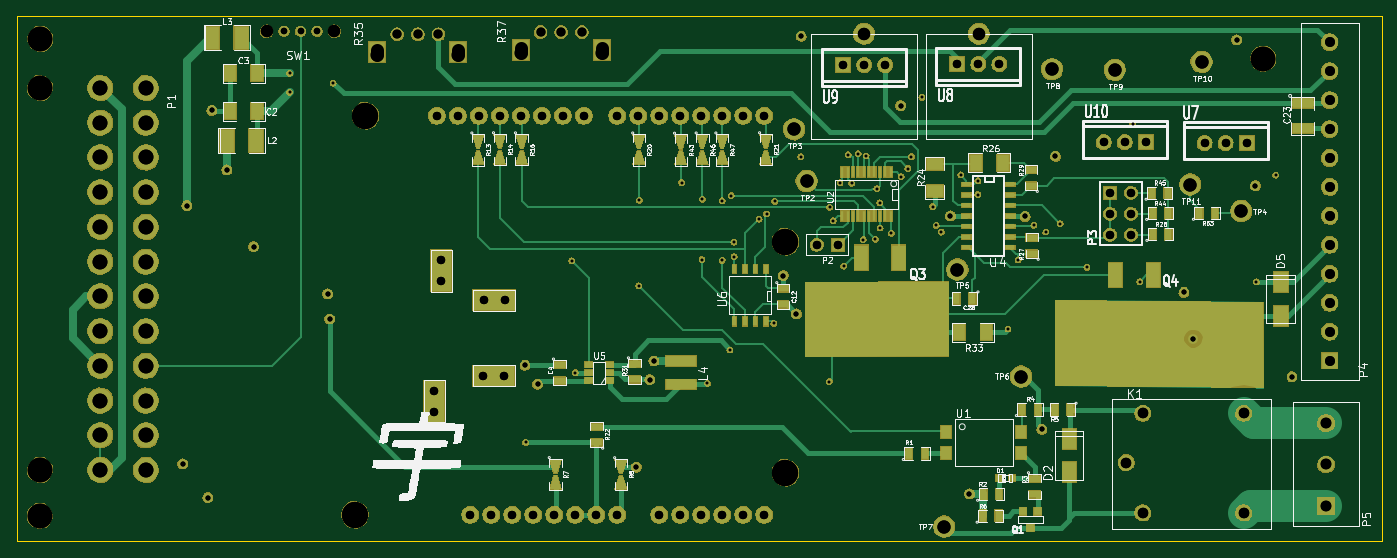
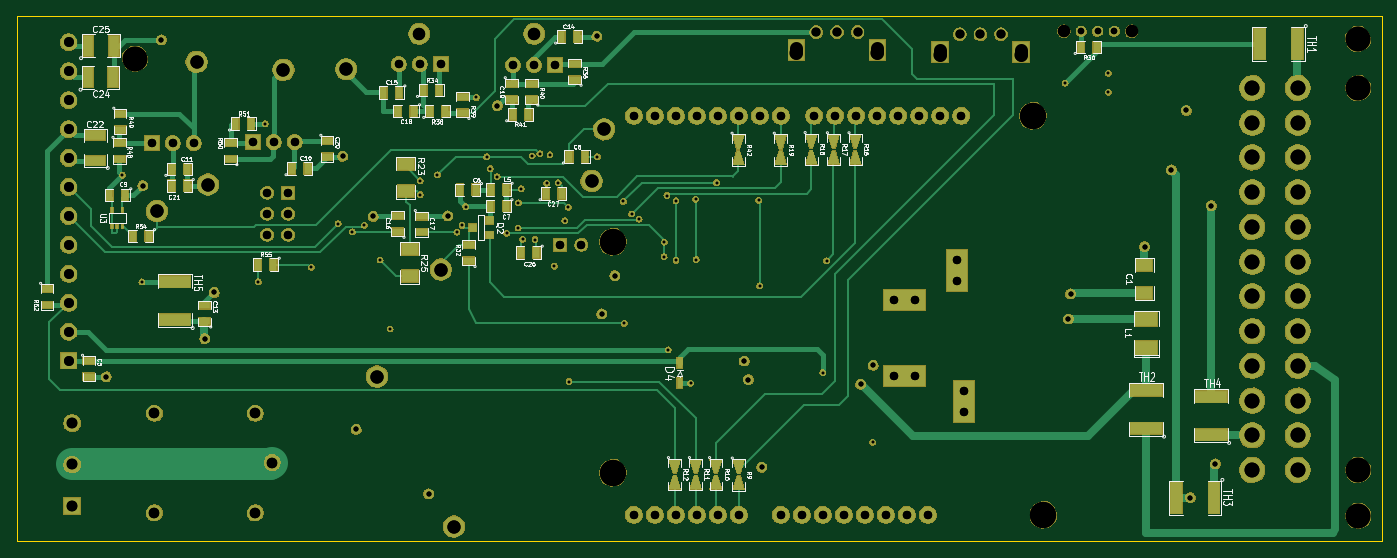
Circuit board: 13 layer files. Board 165.1 x 63.5 mm.
- bottom_copper: BenchBudEE-B_Cu.gbl (22961 bytes)
- bottom_mask: BenchBudEE-B_Mask.gbs (151583 bytes)
- paste: BenchBudEE-B_Paste.gbp (4784 bytes)
- bottom_silk: BenchBudEE-B_SilkS.gbo (53158 bytes)
- outline: BenchBudEE-Edge_Cuts.gbr (416 bytes)
- top_copper: BenchBudEE-F_Cu.gtl (25263 bytes)
- top_mask: BenchBudEE-F_Mask.gts (153195 bytes)
- paste: BenchBudEE-F_Paste.gtp (5494 bytes)
- top_silk: BenchBudEE-F_SilkS.gto (56868 bytes)
- inner_copper: BenchBudEE-GND.gbr (111245 bytes)
- drill: BenchBudEE-NPTH.drl (219 bytes)
- drill: BenchBudEE.drl (3241 bytes)
- drill: BenchBudEE_Merge.drl (3574 bytes)

=== bottom_copper: BenchBudEE-B_Cu.gbl (22961 bytes, source omitted) ===
=== bottom_mask: BenchBudEE-B_Mask.gbs (151583 bytes, source omitted) ===
=== paste: BenchBudEE-B_Paste.gbp ===
G04 (created by PCBNEW (2013-07-07 BZR 4022)-stable) date 3/25/2014 11:36:15 PM*
%MOIN*%
G04 Gerber Fmt 3.4, Leading zero omitted, Abs format*
%FSLAX34Y34*%
G01*
G70*
G90*
G04 APERTURE LIST*
%ADD10C,0.006*%
%ADD11R,0.035X0.055*%
%ADD12R,0.012X0.02*%
%ADD13R,0.08X0.06*%
%ADD14R,0.036X0.036*%
%ADD15R,0.15X0.055*%
%ADD16R,0.055X0.035*%
%ADD17R,0.055X0.15*%
%ADD18R,0.11X0.07*%
%ADD19R,0.0255906X0.0531496*%
%ADD20R,0.05X0.1*%
%ADD21R,0.1X0.05*%
G04 APERTURE END LIST*
G54D10*
G54D11*
X68169Y-55935D03*
X68919Y-55935D03*
X68175Y-56720D03*
X68925Y-56720D03*
X86325Y-56200D03*
X87075Y-56200D03*
G54D12*
X86950Y-57700D03*
X86450Y-57700D03*
X86950Y-56900D03*
X86700Y-57700D03*
X86450Y-56900D03*
G54D13*
X72772Y-58768D03*
X72772Y-60068D03*
X72961Y-54713D03*
X72961Y-56013D03*
G54D11*
X65175Y-54370D03*
X64425Y-54370D03*
X78383Y-54930D03*
X77633Y-54930D03*
X84105Y-54960D03*
X83355Y-54960D03*
X69625Y-55951D03*
X70375Y-55951D03*
G54D14*
X68963Y-57400D03*
X68963Y-58100D03*
X69763Y-57750D03*
G54D15*
X83955Y-62130D03*
X83955Y-60330D03*
G54D16*
X82545Y-62205D03*
X82545Y-61455D03*
X69960Y-59325D03*
X69960Y-58575D03*
G54D17*
X30500Y-49000D03*
X32300Y-49000D03*
G54D15*
X37700Y-67300D03*
X37700Y-65500D03*
G54D17*
X34470Y-70610D03*
X36270Y-70610D03*
G54D15*
X34600Y-67600D03*
X34600Y-65800D03*
G54D18*
X37700Y-63500D03*
X37700Y-62100D03*
G54D11*
X40805Y-49155D03*
X40055Y-49155D03*
G54D13*
X37800Y-60850D03*
X37800Y-59550D03*
G54D11*
X73275Y-51300D03*
X74025Y-51300D03*
X65545Y-48660D03*
X64795Y-48660D03*
G54D16*
X67920Y-50885D03*
X67920Y-51635D03*
X73342Y-57935D03*
X73342Y-57185D03*
X72204Y-57211D03*
X72204Y-57961D03*
G54D11*
X72575Y-52200D03*
X73325Y-52200D03*
G54D16*
X86600Y-53725D03*
X86600Y-54475D03*
X86560Y-52335D03*
X86560Y-53085D03*
G54D11*
X81075Y-52800D03*
X80325Y-52800D03*
G54D16*
X81300Y-54475D03*
X81300Y-53725D03*
X66970Y-51635D03*
X66970Y-50885D03*
G54D11*
X67875Y-52360D03*
X67125Y-52360D03*
G54D16*
X70250Y-52275D03*
X70250Y-51525D03*
G54D11*
X71825Y-52200D03*
X71075Y-52200D03*
X72125Y-51200D03*
X71375Y-51200D03*
G54D16*
X64910Y-50695D03*
X64910Y-49945D03*
G54D19*
X59920Y-65150D03*
X59920Y-64205D03*
G54D16*
X88050Y-64100D03*
X88050Y-64850D03*
X76700Y-53625D03*
X76700Y-54375D03*
G54D11*
X83355Y-55760D03*
X84105Y-55760D03*
G54D16*
X90045Y-60675D03*
X90045Y-61425D03*
G54D20*
X88070Y-49080D03*
X86870Y-49080D03*
X88095Y-50580D03*
X86895Y-50580D03*
G54D21*
X87750Y-54555D03*
X87750Y-53355D03*
G54D11*
X66735Y-58930D03*
X67485Y-58930D03*
X66285Y-56120D03*
X65535Y-56120D03*
X85200Y-58145D03*
X85950Y-58145D03*
X79260Y-59505D03*
X80010Y-59505D03*
G54D21*
X46700Y-59800D03*
X46375Y-66025D03*
G54D20*
X49200Y-64800D03*
X49225Y-61200D03*
G54D10*
G36*
X51275Y-53330D02*
X51825Y-53330D01*
X51625Y-53980D01*
X51475Y-53980D01*
X51275Y-53330D01*
X51275Y-53330D01*
G37*
G36*
X51625Y-54080D02*
X51825Y-54730D01*
X51275Y-54730D01*
X51475Y-54080D01*
X51625Y-54080D01*
X51625Y-54080D01*
G37*
G36*
X56845Y-53350D02*
X57395Y-53350D01*
X57195Y-54000D01*
X57045Y-54000D01*
X56845Y-53350D01*
X56845Y-53350D01*
G37*
G36*
X57195Y-54100D02*
X57395Y-54750D01*
X56845Y-54750D01*
X57045Y-54100D01*
X57195Y-54100D01*
X57195Y-54100D01*
G37*
G36*
X53365Y-53320D02*
X53915Y-53320D01*
X53715Y-53970D01*
X53565Y-53970D01*
X53365Y-53320D01*
X53365Y-53320D01*
G37*
G36*
X53715Y-54070D02*
X53915Y-54720D01*
X53365Y-54720D01*
X53565Y-54070D01*
X53715Y-54070D01*
X53715Y-54070D01*
G37*
G36*
X52305Y-53330D02*
X52855Y-53330D01*
X52655Y-53980D01*
X52505Y-53980D01*
X52305Y-53330D01*
X52305Y-53330D01*
G37*
G36*
X52655Y-54080D02*
X52855Y-54730D01*
X52305Y-54730D01*
X52505Y-54080D01*
X52655Y-54080D01*
X52655Y-54080D01*
G37*
G36*
X54835Y-53350D02*
X55385Y-53350D01*
X55185Y-54000D01*
X55035Y-54000D01*
X54835Y-53350D01*
X54835Y-53350D01*
G37*
G36*
X55185Y-54100D02*
X55385Y-54750D01*
X54835Y-54750D01*
X55035Y-54100D01*
X55185Y-54100D01*
X55185Y-54100D01*
G37*
G36*
X56835Y-68820D02*
X57385Y-68820D01*
X57185Y-69470D01*
X57035Y-69470D01*
X56835Y-68820D01*
X56835Y-68820D01*
G37*
G36*
X57185Y-69570D02*
X57385Y-70220D01*
X56835Y-70220D01*
X57035Y-69570D01*
X57185Y-69570D01*
X57185Y-69570D01*
G37*
G36*
X57915Y-68800D02*
X58465Y-68800D01*
X58265Y-69450D01*
X58115Y-69450D01*
X57915Y-68800D01*
X57915Y-68800D01*
G37*
G36*
X58265Y-69550D02*
X58465Y-70200D01*
X57915Y-70200D01*
X58115Y-69550D01*
X58265Y-69550D01*
X58265Y-69550D01*
G37*
G36*
X58875Y-68800D02*
X59425Y-68800D01*
X59225Y-69450D01*
X59075Y-69450D01*
X58875Y-68800D01*
X58875Y-68800D01*
G37*
G36*
X59225Y-69550D02*
X59425Y-70200D01*
X58875Y-70200D01*
X59075Y-69550D01*
X59225Y-69550D01*
X59225Y-69550D01*
G37*
G36*
X59875Y-68800D02*
X60425Y-68800D01*
X60225Y-69450D01*
X60075Y-69450D01*
X59875Y-68800D01*
X59875Y-68800D01*
G37*
G36*
X60225Y-69550D02*
X60425Y-70200D01*
X59875Y-70200D01*
X60075Y-69550D01*
X60225Y-69550D01*
X60225Y-69550D01*
G37*
M02*

=== bottom_silk: BenchBudEE-B_SilkS.gbo (53158 bytes, source omitted) ===
=== outline: BenchBudEE-Edge_Cuts.gbr ===
G04 (created by PCBNEW (2013-07-07 BZR 4022)-stable) date 3/25/2014 11:36:52 PM*
%MOIN*%
G04 Gerber Fmt 3.4, Leading zero omitted, Abs format*
%FSLAX34Y34*%
G01*
G70*
G90*
G04 APERTURE LIST*
%ADD10C,0.006*%
%ADD11C,0.00393701*%
G04 APERTURE END LIST*
G54D10*
G54D11*
X26490Y-47685D02*
X26490Y-72690D01*
X91490Y-47685D02*
X26490Y-47685D01*
X91490Y-72685D02*
X91490Y-47685D01*
X26490Y-72685D02*
X91490Y-72685D01*
M02*

=== top_copper: BenchBudEE-F_Cu.gtl (25263 bytes, source omitted) ===
=== top_mask: BenchBudEE-F_Mask.gts (153195 bytes, source omitted) ===
=== paste: BenchBudEE-F_Paste.gtp ===
G04 (created by PCBNEW (2013-07-07 BZR 4022)-stable) date 3/25/2014 11:36:15 PM*
%MOIN*%
G04 Gerber Fmt 3.4, Leading zero omitted, Abs format*
%FSLAX34Y34*%
G01*
G70*
G90*
G04 APERTURE LIST*
%ADD10C,0.006*%
%ADD11R,0.065X0.12*%
%ADD12R,0.24X0.24*%
%ADD13R,0.036X0.036*%
%ADD14R,0.0669291X0.0984252*%
%ADD15R,0.035X0.055*%
%ADD16R,0.055X0.035*%
%ADD17R,0.0314X0.0314*%
%ADD18R,0.0511811X0.0590551*%
%ADD19R,0.016X0.05*%
%ADD20R,0.045X0.02*%
%ADD21R,0.06X0.08*%
%ADD22R,0.08X0.06*%
%ADD23R,0.02X0.045*%
%ADD24R,0.07X0.11*%
%ADD25R,0.0394X0.0276*%
%ADD26R,0.145669X0.0472441*%
%ADD27R,0.1X0.05*%
%ADD28R,0.05X0.1*%
G04 APERTURE END LIST*
G54D10*
G54D11*
X80610Y-60000D03*
G54D12*
X79710Y-62500D03*
G54D11*
X78810Y-60000D03*
X68506Y-59180D03*
G54D12*
X67606Y-61680D03*
G54D11*
X66706Y-59180D03*
G54D13*
X74415Y-71250D03*
X75115Y-71250D03*
X74765Y-72050D03*
G54D14*
X76620Y-69405D03*
X76620Y-67805D03*
G54D15*
X72505Y-71475D03*
X73255Y-71475D03*
X72530Y-70430D03*
X73280Y-70430D03*
X74375Y-66400D03*
X75125Y-66400D03*
X68990Y-68490D03*
X69740Y-68490D03*
X76665Y-66410D03*
X75915Y-66410D03*
G54D16*
X74975Y-69695D03*
X74975Y-70445D03*
G54D17*
X73875Y-69670D03*
X73285Y-69670D03*
G54D18*
X70770Y-67480D03*
X70770Y-68480D03*
X74320Y-68480D03*
X74320Y-67480D03*
G54D19*
X68110Y-55110D03*
X67860Y-55110D03*
X67600Y-55110D03*
X67340Y-55110D03*
X67090Y-55110D03*
X66830Y-55110D03*
X66570Y-55110D03*
X66320Y-55110D03*
X66060Y-55110D03*
X65810Y-55110D03*
X65810Y-57210D03*
X66060Y-57210D03*
X66320Y-57210D03*
X66570Y-57210D03*
X66830Y-57210D03*
X67090Y-57210D03*
X67340Y-57210D03*
X67600Y-57210D03*
X67860Y-57210D03*
X68110Y-57210D03*
G54D20*
X71718Y-55684D03*
X71718Y-56184D03*
X71718Y-56684D03*
X71718Y-57184D03*
X71718Y-57684D03*
X71718Y-58184D03*
X71718Y-58684D03*
X73818Y-58684D03*
X73818Y-58184D03*
X73818Y-57684D03*
X73818Y-57184D03*
X73818Y-56684D03*
X73818Y-56184D03*
X73818Y-55684D03*
G54D21*
X72166Y-54652D03*
X73466Y-54652D03*
G54D22*
X70217Y-56022D03*
X70217Y-54722D03*
G54D15*
X80591Y-58056D03*
X81341Y-58056D03*
G54D16*
X74836Y-58981D03*
X74836Y-58231D03*
X74794Y-55747D03*
X74794Y-54997D03*
G54D15*
X80581Y-57056D03*
X81331Y-57056D03*
X80551Y-56096D03*
X81301Y-56096D03*
G54D16*
X54100Y-67975D03*
X54100Y-67225D03*
G54D23*
X62170Y-62213D03*
X61670Y-62213D03*
X61170Y-62213D03*
X60670Y-62213D03*
X60670Y-59713D03*
X61170Y-59713D03*
X61670Y-59713D03*
X62170Y-59713D03*
G54D14*
X86700Y-61935D03*
X86700Y-60335D03*
G54D21*
X71375Y-62730D03*
X72675Y-62730D03*
G54D16*
X62990Y-60645D03*
X62990Y-61395D03*
G54D24*
X36500Y-53600D03*
X37900Y-53600D03*
G54D21*
X37950Y-52200D03*
X36650Y-52200D03*
X36650Y-50400D03*
X37950Y-50400D03*
G54D24*
X35800Y-48700D03*
X37200Y-48700D03*
G54D25*
X53725Y-65025D03*
X53725Y-64650D03*
X53725Y-64275D03*
X54725Y-64275D03*
X54725Y-64650D03*
X54725Y-65025D03*
G54D16*
X52355Y-64280D03*
X52355Y-65030D03*
X55925Y-64225D03*
X55925Y-64975D03*
G54D26*
X58140Y-64100D03*
X58140Y-65202D03*
G54D27*
X87735Y-51825D03*
X87735Y-53025D03*
G54D15*
X82805Y-57050D03*
X83555Y-57050D03*
X71995Y-61110D03*
X71245Y-61110D03*
G54D27*
X46700Y-59800D03*
X46375Y-66025D03*
G54D28*
X49200Y-64800D03*
X49225Y-61200D03*
G54D10*
G36*
X48195Y-53340D02*
X48745Y-53340D01*
X48545Y-53990D01*
X48395Y-53990D01*
X48195Y-53340D01*
X48195Y-53340D01*
G37*
G36*
X48195Y-54740D02*
X48395Y-54090D01*
X48545Y-54090D01*
X48745Y-54740D01*
X48195Y-54740D01*
X48195Y-54740D01*
G37*
G36*
X57845Y-53350D02*
X58395Y-53350D01*
X58195Y-54000D01*
X58045Y-54000D01*
X57845Y-53350D01*
X57845Y-53350D01*
G37*
G36*
X57845Y-54750D02*
X58045Y-54100D01*
X58195Y-54100D01*
X58395Y-54750D01*
X57845Y-54750D01*
X57845Y-54750D01*
G37*
G36*
X51880Y-68800D02*
X52430Y-68800D01*
X52230Y-69450D01*
X52080Y-69450D01*
X51880Y-68800D01*
X51880Y-68800D01*
G37*
G36*
X51880Y-70200D02*
X52080Y-69550D01*
X52230Y-69550D01*
X52430Y-70200D01*
X51880Y-70200D01*
X51880Y-70200D01*
G37*
G36*
X54995Y-68805D02*
X55545Y-68805D01*
X55345Y-69455D01*
X55195Y-69455D01*
X54995Y-68805D01*
X54995Y-68805D01*
G37*
G36*
X54995Y-70205D02*
X55195Y-69555D01*
X55345Y-69555D01*
X55545Y-70205D01*
X54995Y-70205D01*
X54995Y-70205D01*
G37*
G36*
X61895Y-53330D02*
X62445Y-53330D01*
X62245Y-53980D01*
X62095Y-53980D01*
X61895Y-53330D01*
X61895Y-53330D01*
G37*
G36*
X61895Y-54730D02*
X62095Y-54080D01*
X62245Y-54080D01*
X62445Y-54730D01*
X61895Y-54730D01*
X61895Y-54730D01*
G37*
G36*
X49225Y-53330D02*
X49775Y-53330D01*
X49575Y-53980D01*
X49425Y-53980D01*
X49225Y-53330D01*
X49225Y-53330D01*
G37*
G36*
X49225Y-54730D02*
X49425Y-54080D01*
X49575Y-54080D01*
X49775Y-54730D01*
X49225Y-54730D01*
X49225Y-54730D01*
G37*
G36*
X50270Y-53335D02*
X50820Y-53335D01*
X50620Y-53985D01*
X50470Y-53985D01*
X50270Y-53335D01*
X50270Y-53335D01*
G37*
G36*
X50270Y-54735D02*
X50470Y-54085D01*
X50620Y-54085D01*
X50820Y-54735D01*
X50270Y-54735D01*
X50270Y-54735D01*
G37*
G36*
X55855Y-53340D02*
X56405Y-53340D01*
X56205Y-53990D01*
X56055Y-53990D01*
X55855Y-53340D01*
X55855Y-53340D01*
G37*
G36*
X55855Y-54740D02*
X56055Y-54090D01*
X56205Y-54090D01*
X56405Y-54740D01*
X55855Y-54740D01*
X55855Y-54740D01*
G37*
G36*
X59815Y-53340D02*
X60365Y-53340D01*
X60165Y-53990D01*
X60015Y-53990D01*
X59815Y-53340D01*
X59815Y-53340D01*
G37*
G36*
X59815Y-54740D02*
X60015Y-54090D01*
X60165Y-54090D01*
X60365Y-54740D01*
X59815Y-54740D01*
X59815Y-54740D01*
G37*
G36*
X58875Y-53340D02*
X59425Y-53340D01*
X59225Y-53990D01*
X59075Y-53990D01*
X58875Y-53340D01*
X58875Y-53340D01*
G37*
G36*
X58875Y-54740D02*
X59075Y-54090D01*
X59225Y-54090D01*
X59425Y-54740D01*
X58875Y-54740D01*
X58875Y-54740D01*
G37*
M02*

=== top_silk: BenchBudEE-F_SilkS.gto (56868 bytes, source omitted) ===
=== inner_copper: BenchBudEE-GND.gbr (111245 bytes, source omitted) ===
=== drill: BenchBudEE-NPTH.drl ===
M48
INCH,TZ
T1C0.059
T2C0.118
T3C0.125
%
G90
G05
T1
X38396Y-48390
X41624Y-48390
T2
X27600Y-71475
X27606Y-51100
X27606Y-69289
X27615Y-48765
X85855Y-49700
T3
X42600Y-71420
X43100Y-52420
X63100Y-58420
X63100Y-69420
T0
M30

=== drill: BenchBudEE.drl ===
M48
INCH,TZ
T1C0.013
T2C0.024
T3C0.031
T4C0.031
T5C0.040
T6C0.043
T7C0.047
T8C0.050
T9C0.051
T10C0.059
T11C0.063
T12C0.063
T13C0.071
%
G90
G05
T1
X39500Y-50400
X39500Y-51300
X41565Y-50865
X50725Y-67975
X52920Y-59330
X53100Y-64650
X56110Y-60520
X56150Y-56450
X58160Y-55600
X59130Y-59270
X59150Y-56400
X59390Y-65160
X60090Y-56470
X60090Y-59300
X60460Y-63570
X60520Y-56220
X60650Y-58440
X60660Y-59130
X61850Y-57340
X62200Y-57100
X62550Y-62310
X62590Y-56500
X63830Y-54370
X65186Y-65076
X65210Y-56780
X65387Y-57414
X65700Y-55615
X65880Y-59580
X66090Y-54280
X66255Y-55640
X66569Y-54230
X66805Y-58315
X66940Y-54330
X67385Y-58305
X67460Y-55890
X67590Y-56570
X67610Y-57760
X68150Y-58020
X68610Y-55320
X68936Y-54936
X69104Y-54376
X69600Y-51550
X70112Y-56742
X70280Y-57645
X70525Y-57960
X71449Y-55237
X72268Y-55517
X72268Y-56175
X73702Y-62573
X74184Y-59286
X74934Y-57636
X75502Y-57953
X76181Y-57560
X77460Y-59640
X79650Y-52800
X79975Y-60320
X85526Y-60333
X86450Y-55250
T2
X34400Y-69000
X34600Y-56700
X35600Y-70600
X35790Y-52170
X36500Y-55000
X37775Y-58650
X41300Y-60900
X41400Y-62100
X50700Y-64300
X51300Y-65200
X56000Y-69150
X56645Y-64985
X56840Y-64100
X63000Y-60030
X63620Y-61860
X63855Y-48630
X68590Y-51940
X70956Y-57189
X71865Y-70430
X74516Y-57213
X75315Y-67350
X75960Y-54350
X82080Y-60830
X82530Y-63035
X84590Y-48810
X85480Y-55750
X87225Y-64850
T3
X39223Y-48390
X40797Y-48390
T4
X40010Y-48390
T5
X46375Y-65525
X46375Y-66525
X46500Y-52420
X46700Y-59300
X46700Y-60300
X47500Y-52420
X48100Y-71420
X48500Y-52420
X48700Y-64800
X48725Y-61200
X49100Y-71420
X49500Y-52420
X49700Y-64800
X49725Y-61200
X50100Y-71420
X50500Y-52420
X51100Y-71420
X51500Y-52420
X52100Y-71420
X52500Y-52420
X53100Y-71420
X53500Y-52420
X54100Y-71420
X55100Y-52420
X55100Y-71420
X56100Y-52420
X57100Y-52420
X57100Y-71420
X58100Y-52420
X58100Y-71420
X59100Y-52420
X59100Y-71420
X60100Y-52420
X60100Y-71420
X61100Y-52420
X61100Y-71420
X62100Y-52420
X62100Y-71420
X64600Y-58560
X65600Y-58560
X65860Y-50000
X66860Y-50000
X67860Y-50000
X71295Y-49960
X72295Y-49960
X73295Y-49960
X78255Y-53670
X78562Y-56084
X78562Y-57084
X78562Y-58084
X79255Y-53670
X79562Y-56084
X79562Y-57084
X79562Y-58084
X80255Y-53670
X83060Y-53720
X84060Y-53720
X85060Y-53720
T6
X44611Y-48535
X45595Y-48535
X46579Y-48535
X51441Y-48435
X52425Y-48435
X53409Y-48435
T7
X89015Y-48923
X89015Y-50300
X89015Y-51678
X89015Y-53056
X89015Y-54434
X89015Y-55812
X89015Y-57190
X89015Y-58568
X89015Y-59946
X89015Y-61324
X89015Y-62702
X89015Y-64080
T8
X79325Y-68935
X80125Y-66585
X80125Y-71335
X84925Y-66585
X84925Y-71335
T9
X88845Y-67058
X88845Y-69026
X88845Y-70995
T10
X66845Y-48520
X72315Y-48520
T11
X63510Y-53070
X64110Y-55530
X70665Y-71985
X71294Y-59747
X74325Y-64840
X75790Y-50210
X78780Y-50230
X82380Y-55695
X82920Y-49850
X84810Y-56960
T13
X30480Y-51100
X30480Y-52754
X30480Y-54407
X30480Y-56061
X30480Y-57714
X30480Y-59368
X30480Y-61021
X30480Y-62675
X30480Y-64328
X30480Y-65982
X30480Y-67635
X30480Y-69289
X32645Y-51100
X32645Y-52754
X32645Y-54407
X32645Y-56061
X32645Y-57714
X32645Y-59368
X32645Y-61021
X32645Y-62675
X32645Y-64328
X32645Y-65982
X32645Y-67635
X32645Y-69289
T12
X43666Y-49519G85X43666Y-49283
G05
X47524Y-49519G85X47524Y-49283
G05
X50496Y-49419G85X50496Y-49183
G05
X54354Y-49419G85X54354Y-49183
G05
T0
M30

=== drill: BenchBudEE_Merge.drl ===
M48
INCH,TZ
T10C0.013
T11C0.024
T12C0.031
T13C0.031
T14C0.040
T15C0.043
T16C0.047
T17C0.050
T18C0.051
T19C0.059
T20C0.063
T21C0.063
T22C0.071
T23C0.118
T24C0.125
%
T10
X039500Y-50400
X039500Y-51300
X041565Y-50865
X050725Y-67975
X052920Y-59330
X053100Y-64650
X056110Y-60520
X056150Y-56450
X058160Y-55600
X059130Y-59270
X059150Y-56400
X059390Y-65160
X060090Y-56470
X060090Y-59300
X060460Y-63570
X060520Y-56220
X060650Y-58440
X060660Y-59130
X061850Y-57340
X062200Y-57100
X062550Y-62310
X062590Y-56500
X063830Y-54370
X065186Y-65076
X065210Y-56780
X065387Y-57414
X065700Y-55615
X065880Y-59580
X066090Y-54280
X066255Y-55640
X066569Y-54230
X066805Y-58315
X066940Y-54330
X067385Y-58305
X067460Y-55890
X067590Y-56570
X067610Y-57760
X068150Y-58020
X068610Y-55320
X068936Y-54936
X069104Y-54376
X069600Y-51550
X070112Y-56742
X070280Y-57645
X070525Y-57960
X071449Y-55237
X072268Y-55517
X072268Y-56175
X073702Y-62573
X074184Y-59286
X074934Y-57636
X075502Y-57953
X076181Y-57560
X077460Y-59640
X079650Y-52800
X079975Y-60320
X085526Y-60333
X086450Y-55250
T11
X034400Y-69000
X034600Y-56700
X035600Y-70600
X035790Y-52170
X036500Y-55000
X037775Y-58650
X041300Y-60900
X041400Y-62100
X050700Y-64300
X051300Y-65200
X056000Y-69150
X056645Y-64985
X056840Y-64100
X063000Y-60030
X063620Y-61860
X063855Y-48630
X068590Y-51940
X070956Y-57189
X071865Y-70430
X074516Y-57213
X075315Y-67350
X075960Y-54350
X082080Y-60830
X082530Y-63035
X084590Y-48810
X085480Y-55750
X087225Y-64850
T12
X039223Y-48390
X040797Y-48390
T13
X040010Y-48390
T14
X046375Y-65525
X046375Y-66525
X046500Y-52420
X046700Y-59300
X046700Y-60300
X047500Y-52420
X048100Y-71420
X048500Y-52420
X048700Y-64800
X048725Y-61200
X049100Y-71420
X049500Y-52420
X049700Y-64800
X049725Y-61200
X050100Y-71420
X050500Y-52420
X051100Y-71420
X051500Y-52420
X052100Y-71420
X052500Y-52420
X053100Y-71420
X053500Y-52420
X054100Y-71420
X055100Y-52420
X055100Y-71420
X056100Y-52420
X057100Y-52420
X057100Y-71420
X058100Y-52420
X058100Y-71420
X059100Y-52420
X059100Y-71420
X060100Y-52420
X060100Y-71420
X061100Y-52420
X061100Y-71420
X062100Y-52420
X062100Y-71420
X064600Y-58560
X065600Y-58560
X065860Y-50000
X066860Y-50000
X067860Y-50000
X071295Y-49960
X072295Y-49960
X073295Y-49960
X078255Y-53670
X078562Y-56084
X078562Y-57084
X078562Y-58084
X079255Y-53670
X079562Y-56084
X079562Y-57084
X079562Y-58084
X080255Y-53670
X083060Y-53720
X084060Y-53720
X085060Y-53720
T15
X044611Y-48535
X045595Y-48535
X046579Y-48535
X051441Y-48435
X052425Y-48435
X053409Y-48435
T16
X089015Y-48923
X089015Y-50300
X089015Y-51678
X089015Y-53056
X089015Y-54434
X089015Y-55812
X089015Y-57190
X089015Y-58568
X089015Y-59946
X089015Y-61324
X089015Y-62702
X089015Y-64080
T17
X079325Y-68935
X080125Y-66585
X080125Y-71335
X084925Y-66585
X084925Y-71335
T18
X088845Y-67058
X088845Y-69026
X088845Y-70995
T19
X066845Y-48520
X072315Y-48520
X038396Y-48390
X041624Y-48390
T20
X063510Y-53070
X064110Y-55530
X070665Y-71985
X071294Y-59747
X074325Y-64840
X075790Y-50210
X078780Y-50230
X082380Y-55695
X082920Y-49850
X084810Y-56960
T21
X043666Y-49519
X047524Y-49519
X050496Y-49419
X054354Y-49419
T22
X030480Y-51100
X030480Y-52754
X030480Y-54407
X030480Y-56061
X030480Y-57714
X030480Y-59368
X030480Y-61021
X030480Y-62675
X030480Y-64328
X030480Y-65982
X030480Y-67635
X030480Y-69289
X032645Y-51100
X032645Y-52754
X032645Y-54407
X032645Y-56061
X032645Y-57714
X032645Y-59368
X032645Y-61021
X032645Y-62675
X032645Y-64328
X032645Y-65982
X032645Y-67635
X032645Y-69289
T23
X027600Y-71475
X027606Y-51100
X027606Y-69289
X027615Y-48765
X085855Y-49700
T24
X042600Y-71420
X043100Y-52420
X063100Y-58420
X063100Y-69420
M30


